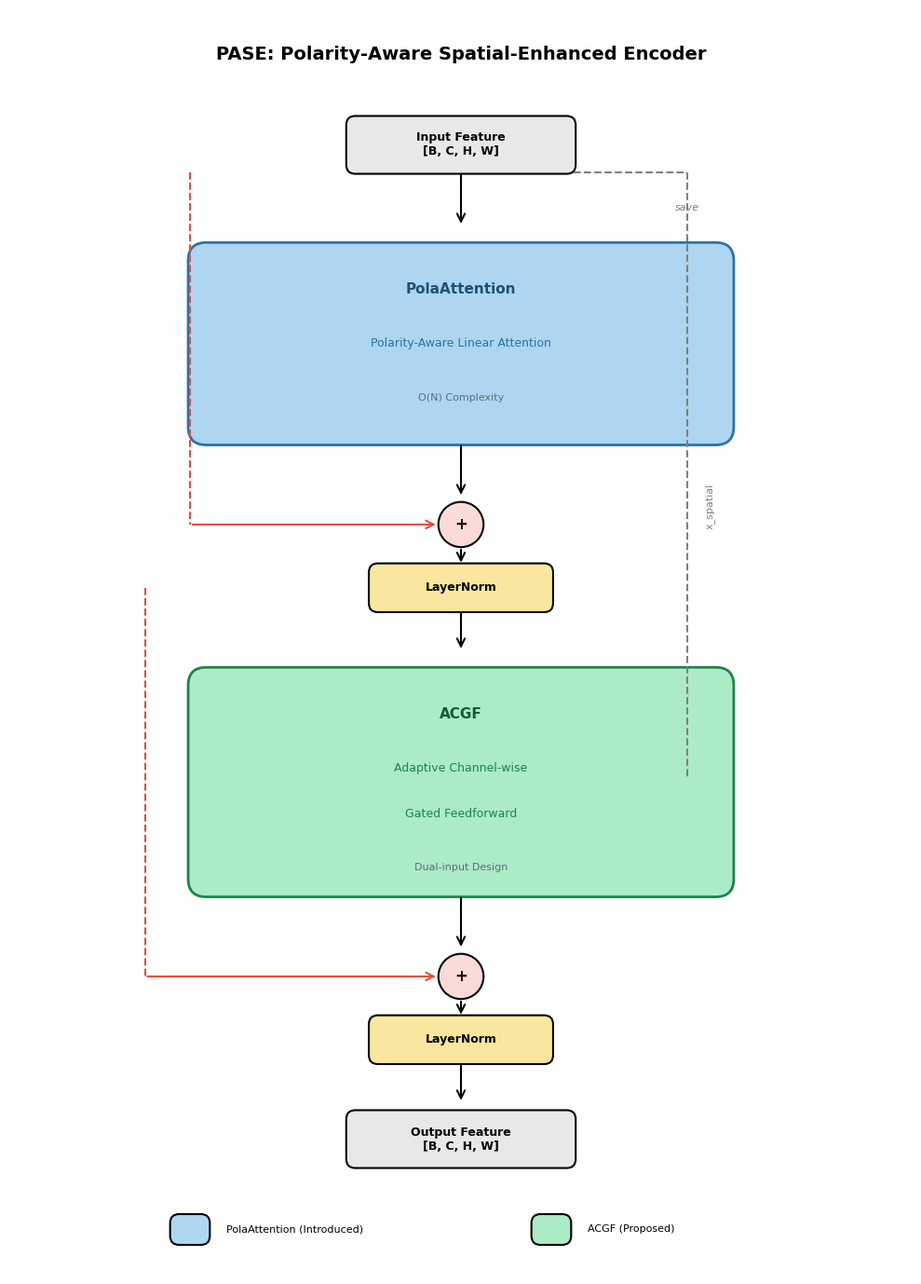
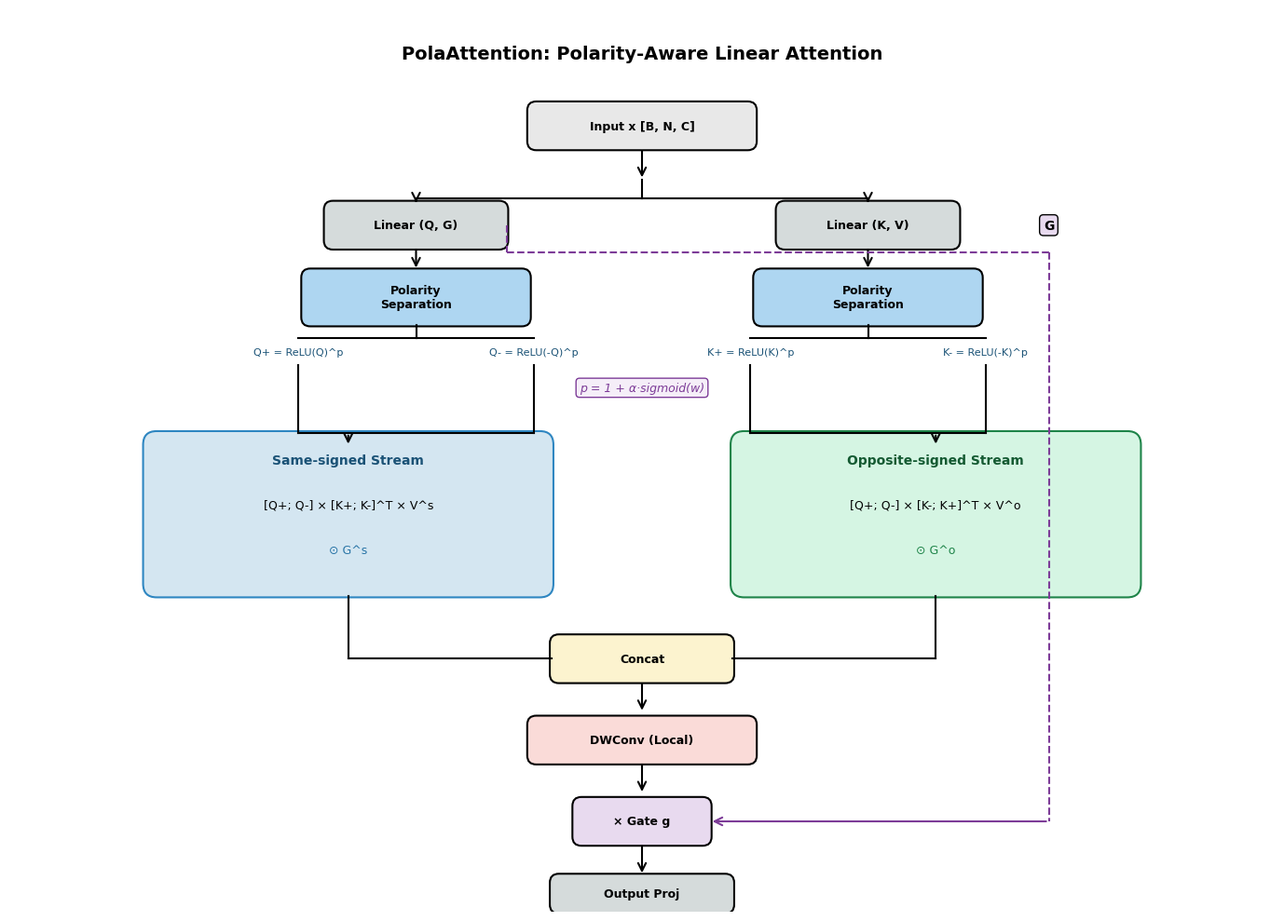
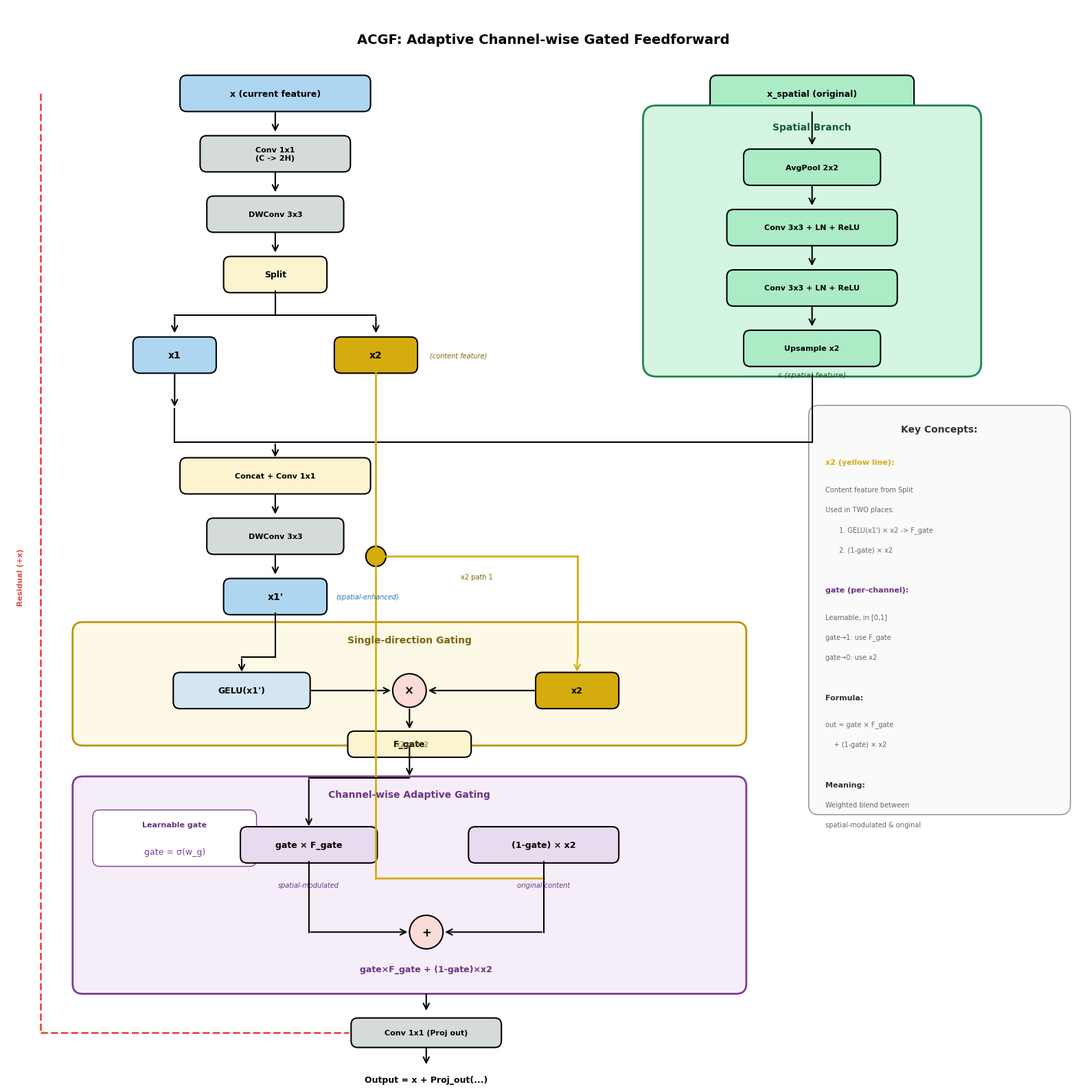

Source code (Python) for these figures, in order:
"""
PASE Module Structure Diagrams
- Figure 1: PASE Overall Architecture
- Figure 2: PolaAttention Detail
- Figure 3: ACGF Detail (with expanded spatial branch and single-direction gating)
"""

import matplotlib.pyplot as plt
import matplotlib.patches as mpatches
from matplotlib.patches import FancyBboxPatch, FancyArrowPatch, Rectangle, Circle
import numpy as np

# Set style
plt.rcParams['font.family'] = 'DejaVu Sans'
plt.rcParams['font.size'] = 10


def draw_box(ax, x, y, w, h, text, color='lightblue', fontsize=9, text_color='black'):
    """Draw a rounded box with text"""
    box = FancyBboxPatch((x - w/2, y - h/2), w, h,
                         boxstyle="round,pad=0.02,rounding_size=0.1",
                         facecolor=color, edgecolor='black', linewidth=1.5)
    ax.add_patch(box)
    ax.text(x, y, text, ha='center', va='center', fontsize=fontsize,
            color=text_color, weight='bold', wrap=True)
    return box


def draw_arrow(ax, start, end, color='black', style='->', connectionstyle="arc3,rad=0"):
    """Draw an arrow between two points"""
    arrow = FancyArrowPatch(start, end, arrowstyle=style,
                            color=color, linewidth=1.5,
                            connectionstyle=connectionstyle,
                            mutation_scale=15)
    ax.add_patch(arrow)
    return arrow


def draw_line(ax, start, end, color='black', linewidth=1.5, linestyle='-'):
    """Draw a simple line"""
    ax.plot([start[0], end[0]], [start[1], end[1]],
            color=color, linewidth=linewidth, linestyle=linestyle)


def draw_circle(ax, x, y, r, text, color='white'):
    """Draw a circle with text (for operations like +, x)"""
    circle = Circle((x, y), r, facecolor=color, edgecolor='black', linewidth=1.5)
    ax.add_patch(circle)
    ax.text(x, y, text, ha='center', va='center', fontsize=12, weight='bold')


# ============================================================
# Figure 1: PASE Overall Architecture
# ============================================================
def draw_pase_overall():
    fig, ax = plt.subplots(1, 1, figsize=(10, 14))
    ax.set_xlim(0, 10)
    ax.set_ylim(0, 14)
    ax.set_aspect('equal')
    ax.axis('off')

    # Title
    ax.text(5, 13.5, 'PASE: Polarity-Aware Spatial-Enhanced Encoder',
            ha='center', va='center', fontsize=14, weight='bold')

    # Input
    draw_box(ax, 5, 12.5, 2.5, 0.6, 'Input Feature\n[B, C, H, W]', color='#E8E8E8', fontsize=9)

    # Save for spatial branch
    ax.text(7.5, 11.8, 'save', ha='center', va='center', fontsize=8, style='italic', color='gray')
    draw_line(ax, (6.25, 12.2), (7.5, 12.2), color='gray', linestyle='--')
    draw_line(ax, (7.5, 12.2), (7.5, 5.5), color='gray', linestyle='--')
    draw_arrow(ax, (7.5, 5.5), (6.5, 5.5), color='gray', style='->')
    ax.text(7.7, 8.5, 'x_spatial', ha='left', va='center', fontsize=8, color='gray', rotation=90)

    # Arrow from input
    draw_arrow(ax, (5, 12.2), (5, 11.6), style='->')

    # PolaAttention Block
    pola_box = FancyBboxPatch((2, 9.2), 6, 2.2,
                               boxstyle="round,pad=0.02,rounding_size=0.2",
                               facecolor='#AED6F1', edgecolor='#2874A6', linewidth=2)
    ax.add_patch(pola_box)
    ax.text(5, 10.9, 'PolaAttention', ha='center', va='center', fontsize=11, weight='bold', color='#1A5276')
    ax.text(5, 10.3, 'Polarity-Aware Linear Attention', ha='center', va='center', fontsize=9, color='#2874A6')
    ax.text(5, 9.7, 'O(N) Complexity', ha='center', va='center', fontsize=8, color='#5D6D7E')

    # Arrow
    draw_arrow(ax, (5, 9.2), (5, 8.6), style='->')

    # Add + Residual
    draw_circle(ax, 5, 8.3, 0.25, '+', color='#FADBD8')
    draw_line(ax, (2, 12.2), (2, 8.3), color='#E74C3C', linestyle='--')
    draw_arrow(ax, (2, 8.3), (4.75, 8.3), color='#E74C3C', style='->')

    # LayerNorm
    draw_box(ax, 5, 7.6, 2, 0.5, 'LayerNorm', color='#F9E79F', fontsize=9)
    draw_arrow(ax, (5, 8.05), (5, 7.85), style='->')
    draw_arrow(ax, (5, 7.35), (5, 6.9), style='->')

    # ACGF Block
    acgf_box = FancyBboxPatch((2, 4.2), 6, 2.5,
                               boxstyle="round,pad=0.02,rounding_size=0.2",
                               facecolor='#ABEBC6', edgecolor='#1E8449', linewidth=2)
    ax.add_patch(acgf_box)
    ax.text(5, 6.2, 'ACGF', ha='center', va='center', fontsize=11, weight='bold', color='#145A32')
    ax.text(5, 5.6, 'Adaptive Channel-wise', ha='center', va='center', fontsize=9, color='#1E8449')
    ax.text(5, 5.1, 'Gated Feedforward', ha='center', va='center', fontsize=9, color='#1E8449')
    ax.text(5, 4.5, 'Dual-input Design', ha='center', va='center', fontsize=8, color='#5D6D7E')

    # Arrow
    draw_arrow(ax, (5, 4.2), (5, 3.6), style='->')

    # Add + Residual
    draw_circle(ax, 5, 3.3, 0.25, '+', color='#FADBD8')
    draw_line(ax, (1.5, 7.6), (1.5, 3.3), color='#E74C3C', linestyle='--')
    draw_arrow(ax, (1.5, 3.3), (4.75, 3.3), color='#E74C3C', style='->')

    # LayerNorm
    draw_box(ax, 5, 2.6, 2, 0.5, 'LayerNorm', color='#F9E79F', fontsize=9)
    draw_arrow(ax, (5, 3.05), (5, 2.85), style='->')
    draw_arrow(ax, (5, 2.35), (5, 1.9), style='->')

    # Output
    draw_box(ax, 5, 1.5, 2.5, 0.6, 'Output Feature\n[B, C, H, W]', color='#E8E8E8', fontsize=9)

    # Legend
    legend_y = 0.5
    draw_box(ax, 2, legend_y, 0.4, 0.3, '', color='#AED6F1')
    ax.text(2.4, legend_y, 'PolaAttention (Introduced)', ha='left', va='center', fontsize=8)
    draw_box(ax, 6, legend_y, 0.4, 0.3, '', color='#ABEBC6')
    ax.text(6.4, legend_y, 'ACGF (Proposed)', ha='left', va='center', fontsize=8)

    plt.tight_layout()
    plt.savefig('E:/Code/paper/rt-detr/figures/pase_overall.png', dpi=150, bbox_inches='tight',
                facecolor='white', edgecolor='none')
    plt.savefig('E:/Code/paper/rt-detr/figures/pase_overall.pdf', bbox_inches='tight',
                facecolor='white', edgecolor='none')
    plt.close()
    print("Figure 1: PASE Overall saved.")


# ============================================================
# Figure 2: PolaAttention Detail
# ============================================================
def draw_pola_attention():
    fig, ax = plt.subplots(1, 1, figsize=(14, 10))
    ax.set_xlim(0, 14)
    ax.set_ylim(0, 10)
    ax.set_aspect('equal')
    ax.axis('off')

    # Title
    ax.text(7, 9.5, 'PolaAttention: Polarity-Aware Linear Attention',
            ha='center', va='center', fontsize=14, weight='bold')

    # Input
    draw_box(ax, 7, 8.7, 2.5, 0.5, 'Input x [B, N, C]', color='#E8E8E8', fontsize=9)

    # Linear projections
    draw_arrow(ax, (7, 8.45), (7, 8.1), style='->')

    # Split into Q,G and K,V
    draw_box(ax, 4.5, 7.6, 2, 0.5, 'Linear (Q, G)', color='#D5DBDB', fontsize=9)
    draw_box(ax, 9.5, 7.6, 2, 0.5, 'Linear (K, V)', color='#D5DBDB', fontsize=9)

    draw_line(ax, (7, 8.1), (7, 7.9))
    draw_line(ax, (7, 7.9), (4.5, 7.9))
    draw_line(ax, (7, 7.9), (9.5, 7.9))
    draw_arrow(ax, (4.5, 7.9), (4.5, 7.85), style='->')
    draw_arrow(ax, (9.5, 7.9), (9.5, 7.85), style='->')

    # Polarity Separation
    draw_box(ax, 4.5, 6.8, 2.5, 0.6, 'Polarity\nSeparation', color='#AED6F1', fontsize=9)
    draw_box(ax, 9.5, 6.8, 2.5, 0.6, 'Polarity\nSeparation', color='#AED6F1', fontsize=9)

    draw_arrow(ax, (4.5, 7.35), (4.5, 7.1), style='->')
    draw_arrow(ax, (9.5, 7.35), (9.5, 7.1), style='->')

    # Q+, Q- and K+, K-
    ax.text(3.2, 6.2, 'Q+ = ReLU(Q)^p', ha='center', va='center', fontsize=8, color='#1A5276')
    ax.text(5.8, 6.2, 'Q- = ReLU(-Q)^p', ha='center', va='center', fontsize=8, color='#1A5276')
    ax.text(8.2, 6.2, 'K+ = ReLU(K)^p', ha='center', va='center', fontsize=8, color='#1A5276')
    ax.text(10.8, 6.2, 'K- = ReLU(-K)^p', ha='center', va='center', fontsize=8, color='#1A5276')

    draw_line(ax, (4.5, 6.5), (4.5, 6.35))
    draw_line(ax, (4.5, 6.35), (3.2, 6.35))
    draw_line(ax, (4.5, 6.35), (5.8, 6.35))

    draw_line(ax, (9.5, 6.5), (9.5, 6.35))
    draw_line(ax, (9.5, 6.35), (8.2, 6.35))
    draw_line(ax, (9.5, 6.35), (10.8, 6.35))

    # Learnable power
    ax.text(7, 5.8, 'p = 1 + α·sigmoid(w)', ha='center', va='center', fontsize=9,
            style='italic', color='#7D3C98',
            bbox=dict(boxstyle='round', facecolor='#F5EEF8', edgecolor='#7D3C98'))

    # Two streams
    # Same-signed stream
    stream1_box = FancyBboxPatch((1.5, 3.5), 4.5, 1.8,
                                  boxstyle="round,pad=0.02,rounding_size=0.15",
                                  facecolor='#D4E6F1', edgecolor='#2E86C1', linewidth=1.5)
    ax.add_patch(stream1_box)
    ax.text(3.75, 5.0, 'Same-signed Stream', ha='center', va='center', fontsize=10, weight='bold', color='#1A5276')
    ax.text(3.75, 4.5, '[Q+; Q-] × [K+; K-]^T × V^s', ha='center', va='center', fontsize=9)
    ax.text(3.75, 4.0, '⊙ G^s', ha='center', va='center', fontsize=9, color='#2874A6')

    # Opposite-signed stream
    stream2_box = FancyBboxPatch((8, 3.5), 4.5, 1.8,
                                  boxstyle="round,pad=0.02,rounding_size=0.15",
                                  facecolor='#D5F5E3', edgecolor='#1E8449', linewidth=1.5)
    ax.add_patch(stream2_box)
    ax.text(10.25, 5.0, 'Opposite-signed Stream', ha='center', va='center', fontsize=10, weight='bold', color='#145A32')
    ax.text(10.25, 4.5, '[Q+; Q-] × [K-; K+]^T × V^o', ha='center', va='center', fontsize=9)
    ax.text(10.25, 4.0, '⊙ G^o', ha='center', va='center', fontsize=9, color='#1E8449')

    # Arrows to streams
    draw_line(ax, (3.2, 6.05), (3.2, 5.3))
    draw_line(ax, (5.8, 6.05), (5.8, 5.3))
    draw_line(ax, (3.2, 5.3), (3.75, 5.3))
    draw_line(ax, (5.8, 5.3), (3.75, 5.3))
    draw_arrow(ax, (3.75, 5.3), (3.75, 5.15), style='->')

    draw_line(ax, (8.2, 6.05), (8.2, 5.3))
    draw_line(ax, (10.8, 6.05), (10.8, 5.3))
    draw_line(ax, (8.2, 5.3), (10.25, 5.3))
    draw_line(ax, (10.8, 5.3), (10.25, 5.3))
    draw_arrow(ax, (10.25, 5.3), (10.25, 5.15), style='->')

    # Concat
    draw_box(ax, 7, 2.8, 2, 0.5, 'Concat', color='#FCF3CF', fontsize=9)
    draw_line(ax, (3.75, 3.5), (3.75, 2.8))
    draw_line(ax, (10.25, 3.5), (10.25, 2.8))
    draw_line(ax, (3.75, 2.8), (6, 2.8))
    draw_line(ax, (10.25, 2.8), (8, 2.8))

    # DWConv (local enhancement)
    draw_arrow(ax, (7, 2.55), (7, 2.2), style='->')
    draw_box(ax, 7, 1.9, 2.5, 0.5, 'DWConv (Local)', color='#FADBD8', fontsize=9)

    # Gate
    draw_arrow(ax, (7, 1.65), (7, 1.3), style='->')
    draw_box(ax, 7, 1.0, 1.5, 0.5, '× Gate g', color='#E8DAEF', fontsize=9)

    # G branch
    ax.text(11.5, 7.6, 'G', ha='center', va='center', fontsize=10, weight='bold',
            bbox=dict(boxstyle='round', facecolor='#E8DAEF', edgecolor='black'))
    draw_line(ax, (5.5, 7.6), (5.5, 7.3), color='#7D3C98', linestyle='--')
    draw_line(ax, (5.5, 7.3), (11.5, 7.3), color='#7D3C98', linestyle='--')
    draw_line(ax, (11.5, 7.3), (11.5, 1.0), color='#7D3C98', linestyle='--')
    draw_arrow(ax, (11.5, 1.0), (7.75, 1.0), color='#7D3C98', style='->')

    # Output projection
    draw_arrow(ax, (7, 0.75), (7, 0.4), style='->')
    draw_box(ax, 7, 0.2, 2, 0.4, 'Output Proj', color='#D5DBDB', fontsize=9)

    plt.tight_layout()
    plt.savefig('E:/Code/paper/rt-detr/figures/pola_attention.png', dpi=150, bbox_inches='tight',
                facecolor='white', edgecolor='none')
    plt.savefig('E:/Code/paper/rt-detr/figures/pola_attention.pdf', bbox_inches='tight',
                facecolor='white', edgecolor='none')
    plt.close()
    print("Figure 2: PolaAttention saved.")


# ============================================================
# Figure 3: ACGF Detail (Revised - clearer data flow)
# ============================================================
def draw_acgf():
    fig, ax = plt.subplots(1, 1, figsize=(16, 16))
    ax.set_xlim(0, 16)
    ax.set_ylim(-1, 15)
    ax.set_aspect('equal')
    ax.axis('off')

    # Title
    ax.text(8, 14.5, 'ACGF: Adaptive Channel-wise Gated Feedforward',
            ha='center', va='center', fontsize=14, weight='bold')

    # ============ Two inputs ============
    draw_box(ax, 4, 13.7, 2.8, 0.5, 'x (current feature)', color='#AED6F1', fontsize=9)
    draw_box(ax, 12, 13.7, 3, 0.5, 'x_spatial (original)', color='#ABEBC6', fontsize=9)

    # ============ Main Branch ============
    # Project in
    draw_arrow(ax, (4, 13.45), (4, 13.1), style='->')
    draw_box(ax, 4, 12.8, 2.2, 0.5, 'Conv 1x1\n(C -> 2H)', color='#D5DBDB', fontsize=8)

    # DWConv
    draw_arrow(ax, (4, 12.55), (4, 12.2), style='->')
    draw_box(ax, 4, 11.9, 2, 0.5, 'DWConv 3x3', color='#D5DBDB', fontsize=8)

    # Split
    draw_arrow(ax, (4, 11.65), (4, 11.3), style='->')
    draw_box(ax, 4, 11.0, 1.5, 0.5, 'Split', color='#FCF3CF', fontsize=9)

    # x1 and x2 branches
    draw_line(ax, (4, 10.75), (4, 10.4))
    draw_line(ax, (4, 10.4), (2.5, 10.4))
    draw_line(ax, (4, 10.4), (5.5, 10.4))
    draw_arrow(ax, (2.5, 10.4), (2.5, 10.1), style='->')
    draw_arrow(ax, (5.5, 10.4), (5.5, 10.1), style='->')

    draw_box(ax, 2.5, 9.8, 1.2, 0.5, 'x1', color='#AED6F1', fontsize=10)
    draw_box(ax, 5.5, 9.8, 1.2, 0.5, 'x2', color='#D4AC0D', fontsize=10)  # 黄色突出x2

    # x2 的说明标注
    ax.text(6.3, 9.8, '(content feature)', ha='left', va='center', fontsize=7, style='italic', color='#7D6608')

    # ============ Spatial Branch (Expanded) ============
    spatial_box = FancyBboxPatch((9.5, 9.5), 5, 4.0,
                                  boxstyle="round,pad=0.02,rounding_size=0.2",
                                  facecolor='#D5F5E3', edgecolor='#1E8449', linewidth=2)
    ax.add_patch(spatial_box)
    ax.text(12, 13.2, 'Spatial Branch', ha='center', va='center', fontsize=10, weight='bold', color='#145A32')

    # Spatial branch internal components
    draw_arrow(ax, (12, 13.45), (12, 12.9), style='->')
    draw_box(ax, 12, 12.6, 2, 0.5, 'AvgPool 2x2', color='#ABEBC6', fontsize=8)

    draw_arrow(ax, (12, 12.35), (12, 12.0), style='->')
    draw_box(ax, 12, 11.7, 2.5, 0.5, 'Conv 3x3 + LN + ReLU', color='#ABEBC6', fontsize=8)

    draw_arrow(ax, (12, 11.45), (12, 11.1), style='->')
    draw_box(ax, 12, 10.8, 2.5, 0.5, 'Conv 3x3 + LN + ReLU', color='#ABEBC6', fontsize=8)

    draw_arrow(ax, (12, 10.55), (12, 10.2), style='->')
    draw_box(ax, 12, 9.9, 2, 0.5, 'Upsample x2', color='#ABEBC6', fontsize=8)

    # Spatial output label
    ax.text(12, 9.5, 's (spatial feature)', ha='center', va='center', fontsize=8, style='italic', color='#145A32')

    # ============ Fusion: x1 + spatial ============
    # x1 goes down
    draw_arrow(ax, (2.5, 9.55), (2.5, 9.0), style='->')

    # spatial goes left
    draw_line(ax, (12, 9.5), (12, 8.5))
    draw_line(ax, (12, 8.5), (6, 8.5))

    # Concat point
    draw_line(ax, (2.5, 9.0), (2.5, 8.5))
    draw_line(ax, (2.5, 8.5), (4, 8.5))
    draw_line(ax, (6, 8.5), (4, 8.5))

    draw_box(ax, 4, 8.0, 2.8, 0.5, 'Concat + Conv 1x1', color='#FCF3CF', fontsize=8)
    draw_arrow(ax, (4, 8.5), (4, 8.25), style='->')

    # DWConv after fusion
    draw_arrow(ax, (4, 7.75), (4, 7.4), style='->')
    draw_box(ax, 4, 7.1, 2, 0.5, 'DWConv 3x3', color='#D5DBDB', fontsize=8)

    # x1' label
    draw_arrow(ax, (4, 6.85), (4, 6.5), style='->')
    draw_box(ax, 4, 6.2, 1.5, 0.5, "x1'", color='#AED6F1', fontsize=10)
    ax.text(4.9, 6.2, '(spatial-enhanced)', ha='left', va='center', fontsize=7, style='italic', color='#2874A6')

    # ============ Single-direction Gating ============
    gating_box = FancyBboxPatch((1, 4.0), 10, 1.8,
                                 boxstyle="round,pad=0.02,rounding_size=0.15",
                                 facecolor='#FEF9E7', edgecolor='#B7950B', linewidth=2)
    ax.add_patch(gating_box)
    ax.text(6, 5.55, 'Single-direction Gating', ha='center', va='center',
            fontsize=10, weight='bold', color='#7D6608')

    # GELU(x1')
    draw_box(ax, 3.5, 4.8, 2, 0.5, "GELU(x1')", color='#D4E6F1', fontsize=9)

    # Multiply symbol
    draw_circle(ax, 6, 4.8, 0.25, '×', color='#FADBD8')

    # x2 copy in gating
    draw_box(ax, 8.5, 4.8, 1.2, 0.5, 'x2', color='#D4AC0D', fontsize=9)

    # Arrows in gating
    draw_arrow(ax, (4.5, 4.8), (5.75, 4.8), style='->')
    draw_arrow(ax, (7.9, 4.8), (6.25, 4.8), style='->')

    # F_gate output
    draw_arrow(ax, (6, 4.55), (6, 4.2), style='->')
    draw_box(ax, 6, 4.0, 1.8, 0.35, 'F_gate', color='#FCF3CF', fontsize=9)

    # Connect x1' to gating
    draw_line(ax, (4, 5.95), (4, 5.3))
    draw_line(ax, (4, 5.3), (3.5, 5.3))
    draw_arrow(ax, (3.5, 5.3), (3.5, 5.05), style='->')

    # ============ x2 分叉点 - 关键！============
    # x2 从顶部分出两条路径
    # 路径1: 去 Single-direction Gating
    # 路径2: 去 Channel-wise Adaptive Gating 的 (1-gate)*x2

    # x2 的主干向下延伸
    draw_line(ax, (5.5, 9.55), (5.5, 6.8), color='#D4AC0D', linewidth=2)

    # 分叉点标记
    draw_circle(ax, 5.5, 6.8, 0.15, '', color='#D4AC0D')

    # 路径1: 去 Single-direction Gating (水平向右)
    draw_line(ax, (5.5, 6.8), (8.5, 6.8), color='#D4AC0D', linewidth=2)
    draw_line(ax, (8.5, 6.8), (8.5, 5.3), color='#D4AC0D', linewidth=2)
    draw_arrow(ax, (8.5, 5.3), (8.5, 5.05), color='#D4AC0D', style='->')

    # 路径2: 继续向下去 (1-gate)*x2
    draw_line(ax, (5.5, 6.8), (5.5, 2.0), color='#D4AC0D', linewidth=2)
    draw_line(ax, (5.5, 2.0), (8, 2.0), color='#D4AC0D', linewidth=2)
    draw_arrow(ax, (8, 2.0), (8, 1.75), color='#D4AC0D', style='->')

    # x2 路径标注
    ax.text(7.0, 6.5, 'x2 path 1', ha='center', va='center', fontsize=7, color='#7D6608')
    ax.text(5.8, 4.0, 'x2 path 2', ha='left', va='center', fontsize=7, color='#7D6608')

    # ============ Channel-wise Adaptive Gating ============
    channel_box = FancyBboxPatch((1, 0.3), 10, 3.2,
                                  boxstyle="round,pad=0.02,rounding_size=0.15",
                                  facecolor='#F5EEF8', edgecolor='#7D3C98', linewidth=2)
    ax.add_patch(channel_box)
    ax.text(6, 3.25, 'Channel-wise Adaptive Gating', ha='center', va='center',
            fontsize=10, weight='bold', color='#6C3483')

    # gate 参数说明
    gate_box = FancyBboxPatch((1.3, 2.2), 2.4, 0.8,
                               boxstyle="round,pad=0.02,rounding_size=0.1",
                               facecolor='white', edgecolor='#7D3C98', linewidth=1)
    ax.add_patch(gate_box)
    ax.text(2.5, 2.8, 'Learnable gate', ha='center', va='center', fontsize=8, weight='bold', color='#6C3483')
    ax.text(2.5, 2.4, 'gate = σ(w_g)', ha='center', va='center', fontsize=9, color='#7D3C98')

    # F_gate 输入
    draw_arrow(ax, (6, 4.0), (6, 3.5), style='->')
    draw_line(ax, (6, 3.5), (4.5, 3.5))

    # gate * F_gate
    draw_box(ax, 4.5, 2.5, 2, 0.5, 'gate × F_gate', color='#E8DAEF', fontsize=9)
    draw_arrow(ax, (4.5, 3.5), (4.5, 2.75), style='->')

    # (1-gate) * x2
    draw_box(ax, 8, 2.5, 2.2, 0.5, '(1-gate) × x2', color='#E8DAEF', fontsize=9)
    # x2 已经通过黄色线连接到这里

    # 解释文字
    ax.text(4.5, 1.9, 'spatial-modulated', ha='center', va='center', fontsize=7, style='italic', color='#6C3483')
    ax.text(8, 1.9, 'original content', ha='center', va='center', fontsize=7, style='italic', color='#6C3483')

    # Plus symbol
    draw_circle(ax, 6.25, 1.2, 0.25, '+', color='#FADBD8')

    # Arrows to plus
    draw_line(ax, (4.5, 2.25), (4.5, 1.2))
    draw_arrow(ax, (4.5, 1.2), (6.0, 1.2), style='->')
    draw_line(ax, (8, 2.25), (8, 1.2))
    draw_arrow(ax, (8, 1.2), (6.5, 1.2), style='->')

    # 输出公式
    ax.text(6.25, 0.65, 'gate×F_gate + (1-gate)×x2', ha='center', va='center', fontsize=9, weight='bold', color='#6C3483')

    # ============ Output ============
    draw_arrow(ax, (6.25, 0.3), (6.25, 0.0), style='->')
    draw_box(ax, 6.25, -0.3, 2.2, 0.4, 'Conv 1x1 (Proj out)', color='#D5DBDB', fontsize=8)

    # ============ Residual Connection ============
    draw_line(ax, (0.5, 13.7), (0.5, -0.3), color='#E74C3C', linestyle='--', linewidth=2)
    draw_line(ax, (0.5, -0.3), (5.1, -0.3), color='#E74C3C', linestyle='--', linewidth=2)

    ax.text(0.2, 6.5, 'Residual (+x)', ha='center', va='center', fontsize=8, color='#E74C3C',
            rotation=90, weight='bold')

    # Final output
    draw_arrow(ax, (6.25, -0.5), (6.25, -0.8), style='->')
    ax.text(6.25, -1.0, 'Output = x + Proj_out(...)', ha='center', va='center', fontsize=9, weight='bold')

    # ============ 右侧解释框 ============
    ann_box = FancyBboxPatch((12, 3.0), 3.8, 6.0,
                              boxstyle="round,pad=0.05,rounding_size=0.15",
                              facecolor='#FAFAFA', edgecolor='#888888', linewidth=1)
    ax.add_patch(ann_box)

    ax.text(13.9, 8.7, 'Key Concepts:', ha='center', va='center', fontsize=10, weight='bold', color='#333333')

    # x2 explanation
    ax.text(12.2, 8.2, 'x2 (yellow line):', ha='left', va='center', fontsize=8, weight='bold', color='#D4AC0D')
    ax.text(12.2, 7.8, 'Content feature from Split', ha='left', va='center', fontsize=7, color='#666666')
    ax.text(12.2, 7.5, 'Used in TWO places:', ha='left', va='center', fontsize=7, color='#666666')
    ax.text(12.4, 7.2, '1. GELU(x1\') × x2 -> F_gate', ha='left', va='center', fontsize=7, color='#666666')
    ax.text(12.4, 6.9, '2. (1-gate) × x2', ha='left', va='center', fontsize=7, color='#666666')

    # gate explanation
    ax.text(12.2, 6.3, 'gate (per-channel):', ha='left', va='center', fontsize=8, weight='bold', color='#6C3483')
    ax.text(12.2, 5.9, 'Learnable, in [0,1]', ha='left', va='center', fontsize=7, color='#666666')
    ax.text(12.2, 5.6, 'gate→1: use F_gate', ha='left', va='center', fontsize=7, color='#666666')
    ax.text(12.2, 5.3, 'gate→0: use x2', ha='left', va='center', fontsize=7, color='#666666')

    # formula
    ax.text(12.2, 4.7, 'Formula:', ha='left', va='center', fontsize=8, weight='bold', color='#333333')
    ax.text(12.2, 4.3, 'out = gate × F_gate', ha='left', va='center', fontsize=7, color='#666666')
    ax.text(12.2, 4.0, '    + (1-gate) × x2', ha='left', va='center', fontsize=7, color='#666666')

    # meaning
    ax.text(12.2, 3.4, 'Meaning:', ha='left', va='center', fontsize=8, weight='bold', color='#333333')
    ax.text(12.2, 3.1, 'Weighted blend between', ha='left', va='center', fontsize=7, color='#666666')
    ax.text(12.2, 2.8, 'spatial-modulated & original', ha='left', va='center', fontsize=7, color='#666666')

    plt.tight_layout()
    plt.savefig('E:/Code/paper/rt-detr/figures/acgf_detail.png', dpi=150, bbox_inches='tight',
                facecolor='white', edgecolor='none')
    plt.savefig('E:/Code/paper/rt-detr/figures/acgf_detail.pdf', bbox_inches='tight',
                facecolor='white', edgecolor='none')
    plt.close()
    print("Figure 3: ACGF saved.")


# ============================================================
# Main
# ============================================================
if __name__ == '__main__':
    import os

    # Create figures directory
    os.makedirs('E:/Code/paper/rt-detr/figures', exist_ok=True)

    # Draw all figures
    draw_pase_overall()
    draw_pola_attention()
    draw_acgf()

    print("\nAll figures saved to E:/Code/paper/rt-detr/figures/")
    print("- pase_overall.png/pdf")
    print("- pola_attention.png/pdf")
    print("- acgf_detail.png/pdf")
